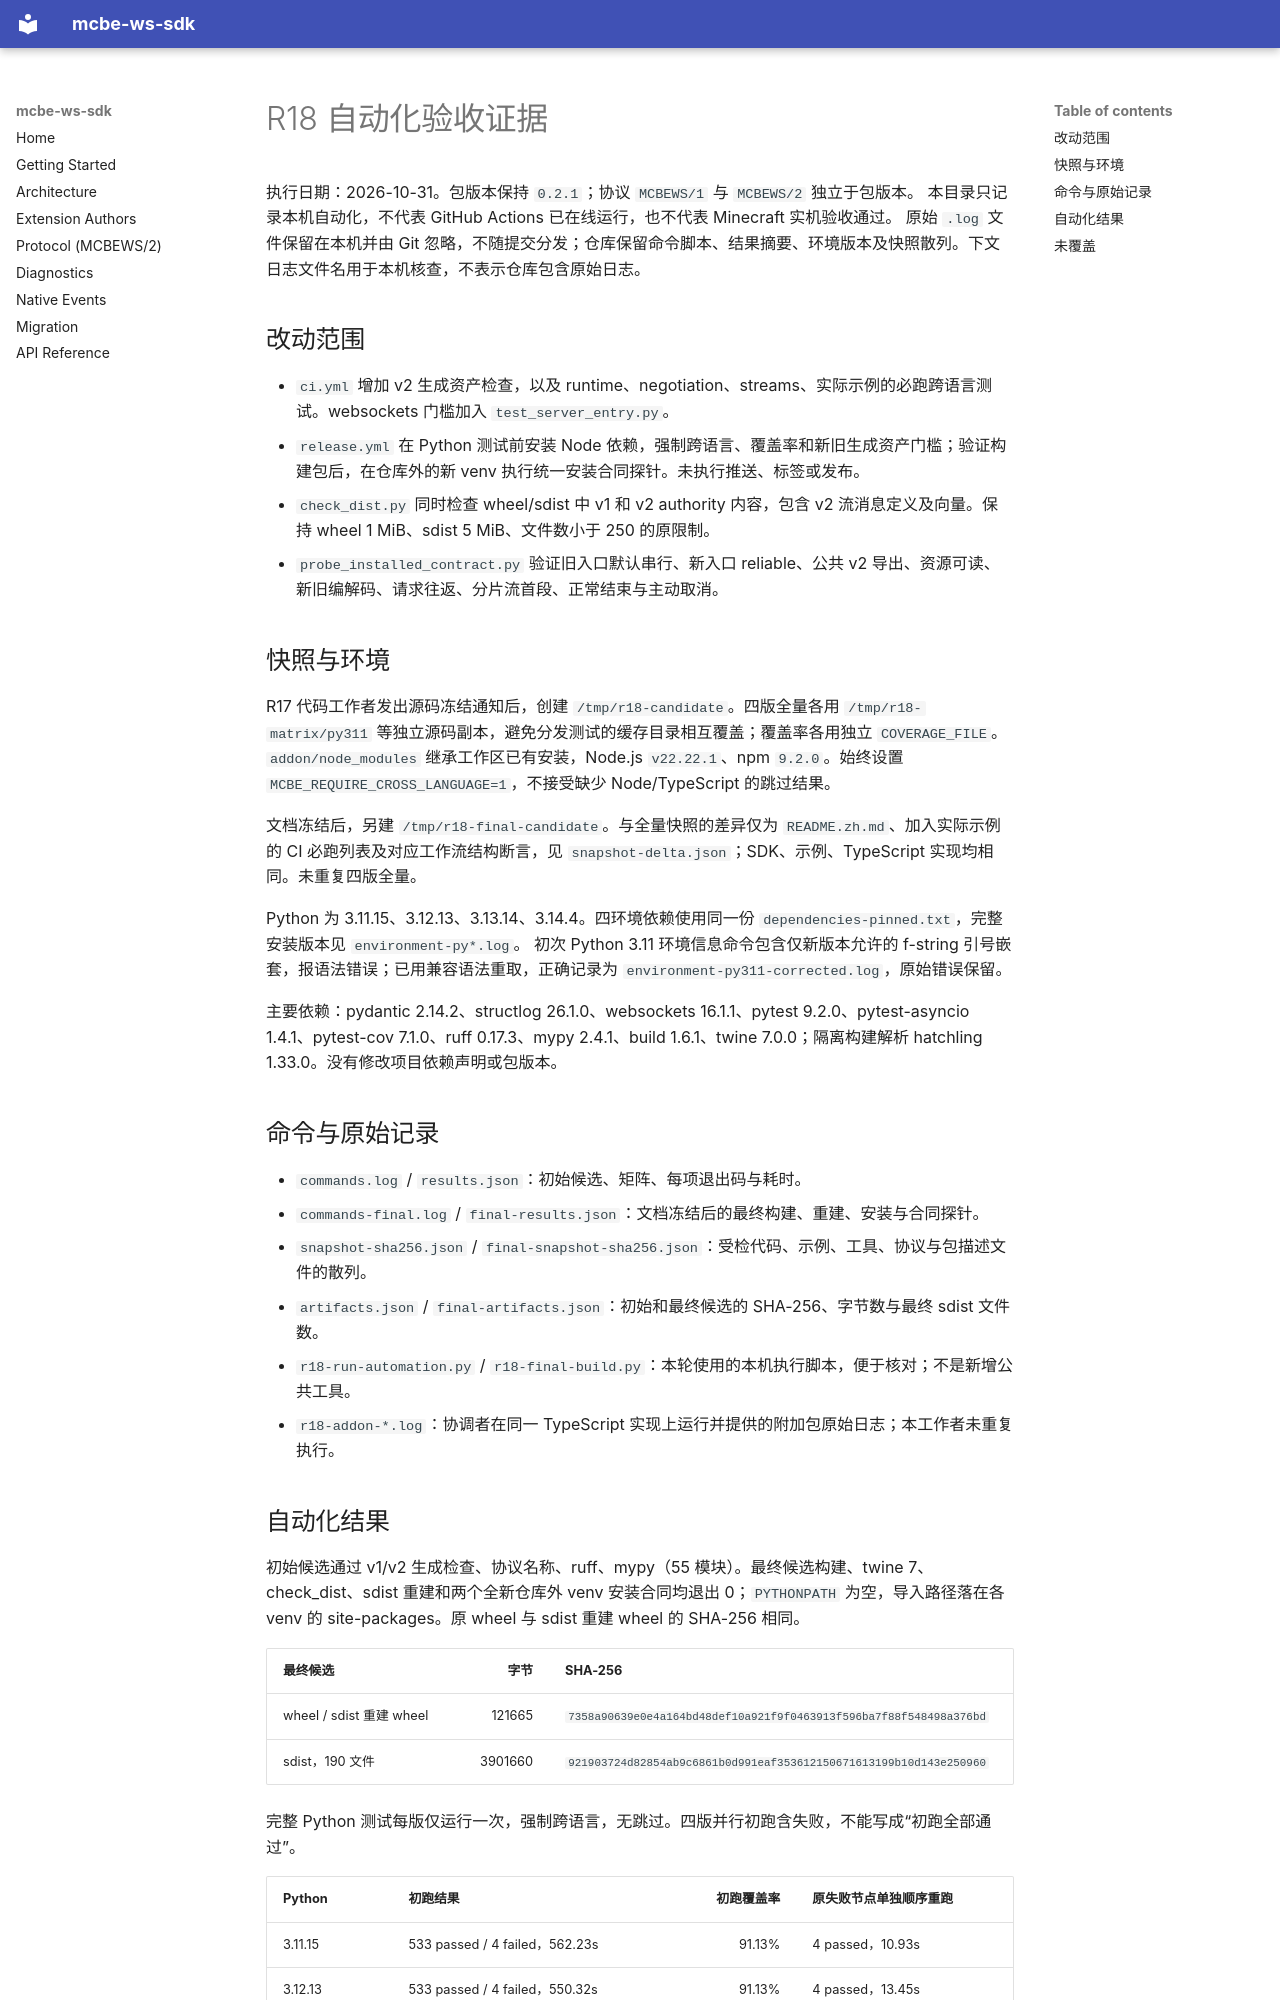

repository: rice-awa/mcbe-ws-sdk · page: plans/ws-sdk-refactor/records/R18-automation/README.zh/index.html · generator: mkdocs

# R18 自动化验收证据

执行日期：2026-10-31。包版本保持 `0.2.1`；协议 `MCBEWS/1` 与 `MCBEWS/2` 独立于包版本。
本目录只记录本机自动化，不代表 GitHub Actions 已在线运行，也不代表 Minecraft 实机验收通过。
原始 `.log` 文件保留在本机并由 Git 忽略，不随提交分发；仓库保留命令脚本、结果摘要、环境版本及快照散列。下文日志文件名用于本机核查，不表示仓库包含原始日志。

## 改动范围

- `ci.yml` 增加 v2 生成资产检查，以及 runtime、negotiation、streams、实际示例的必跑跨语言测试。websockets 门槛加入 `test_server_entry.py`。
- `release.yml` 在 Python 测试前安装 Node 依赖，强制跨语言、覆盖率和新旧生成资产门槛；验证构建包后，在仓库外的新 venv 执行统一安装合同探针。未执行推送、标签或发布。
- `check_dist.py` 同时检查 wheel/sdist 中 v1 和 v2 authority 内容，包含 v2 流消息定义及向量。保持 wheel 1 MiB、sdist 5 MiB、文件数小于 250 的原限制。
- `probe_installed_contract.py` 验证旧入口默认串行、新入口 reliable、公共 v2 导出、资源可读、新旧编解码、请求往返、分片流首段、正常结束与主动取消。

## 快照与环境

R17 代码工作者发出源码冻结通知后，创建 `/tmp/r18-candidate`。四版全量各用 `/tmp/r18-matrix/py311` 等独立源码副本，避免分发测试的缓存目录相互覆盖；覆盖率各用独立 `COVERAGE_FILE`。
`addon/node_modules` 继承工作区已有安装，Node.js `v22.22.1`、npm `9.2.0`。始终设置 `MCBE_REQUIRE_CROSS_LANGUAGE=1`，不接受缺少 Node/TypeScript 的跳过结果。

文档冻结后，另建 `/tmp/r18-final-candidate`。与全量快照的差异仅为 `README.zh.md`、加入实际示例的 CI 必跑列表及对应工作流结构断言，见 `snapshot-delta.json`；SDK、示例、TypeScript 实现均相同。未重复四版全量。

Python 为 3.11.15、3.12.13、3.13.14、3.14.4。四环境依赖使用同一份 `dependencies-pinned.txt`，完整安装版本见 `environment-py*.log`。
初次 Python 3.11 环境信息命令包含仅新版本允许的 f-string 引号嵌套，报语法错误；已用兼容语法重取，正确记录为 `environment-py311-corrected.log`，原始错误保留。

主要依赖：pydantic 2.14.2、structlog 26.1.0、websockets 16.1.1、pytest 9.2.0、pytest-asyncio 1.4.1、pytest-cov 7.1.0、ruff 0.17.3、mypy 2.4.1、build 1.6.1、twine 7.0.0；隔离构建解析 hatchling 1.33.0。没有修改项目依赖声明或包版本。

## 命令与原始记录

- `commands.log` / `results.json`：初始候选、矩阵、每项退出码与耗时。
- `commands-final.log` / `final-results.json`：文档冻结后的最终构建、重建、安装与合同探针。
- `snapshot-sha256.json` / `final-snapshot-sha256.json`：受检代码、示例、工具、协议与包描述文件的散列。
- `artifacts.json` / `final-artifacts.json`：初始和最终候选的 SHA-256、字节数与最终 sdist 文件数。
- `r18-run-automation.py` / `r18-final-build.py`：本轮使用的本机执行脚本，便于核对；不是新增公共工具。
- `r18-addon-*.log`：协调者在同一 TypeScript 实现上运行并提供的附加包原始日志；本工作者未重复执行。
